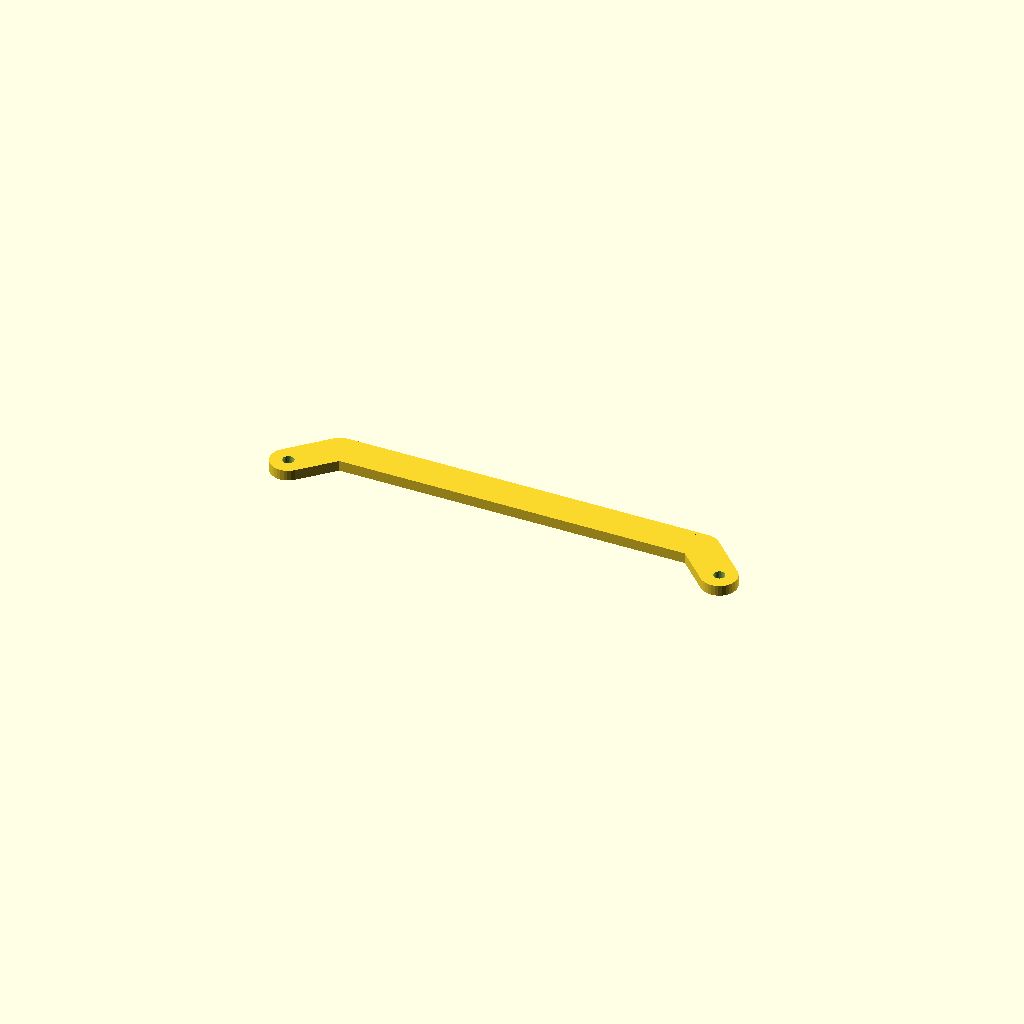
Cell 1 — every parameter at its default value.
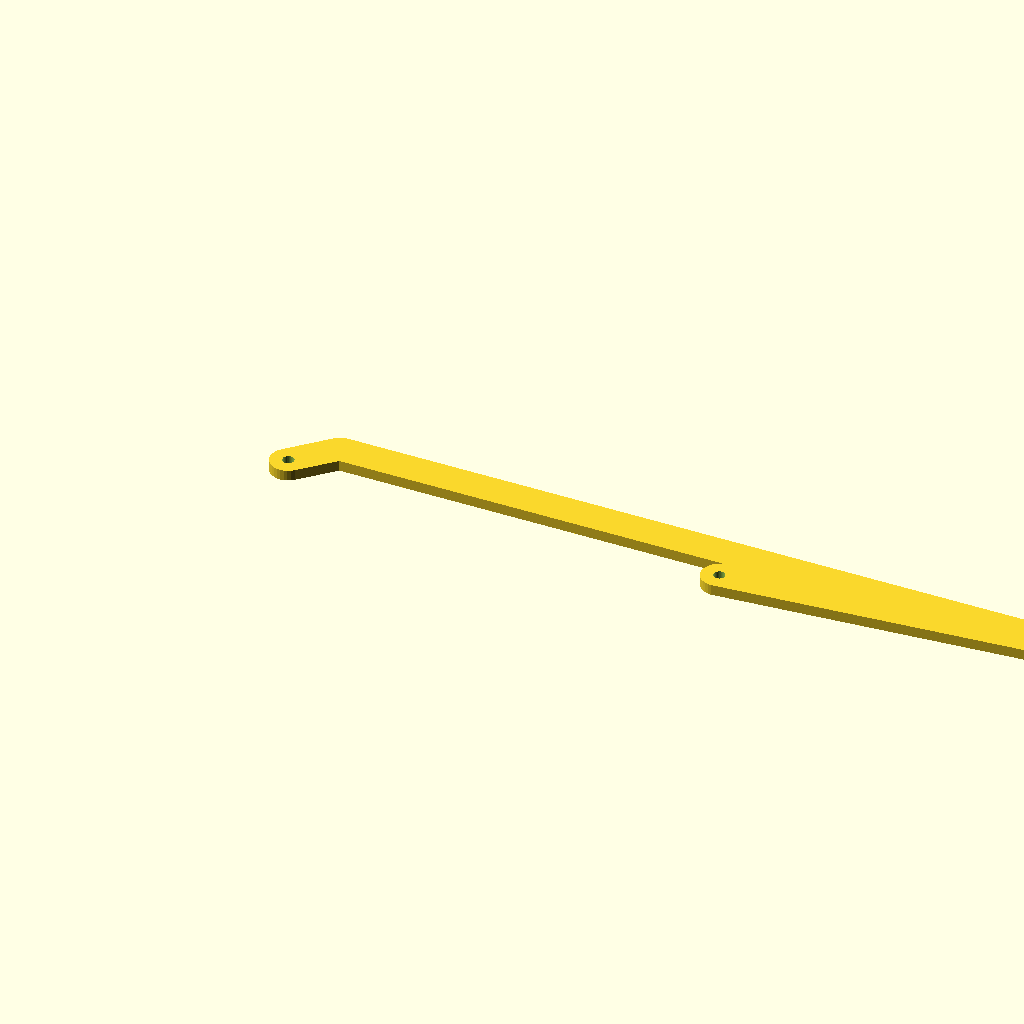
Cell 2: the same model with beugellengte = 244.
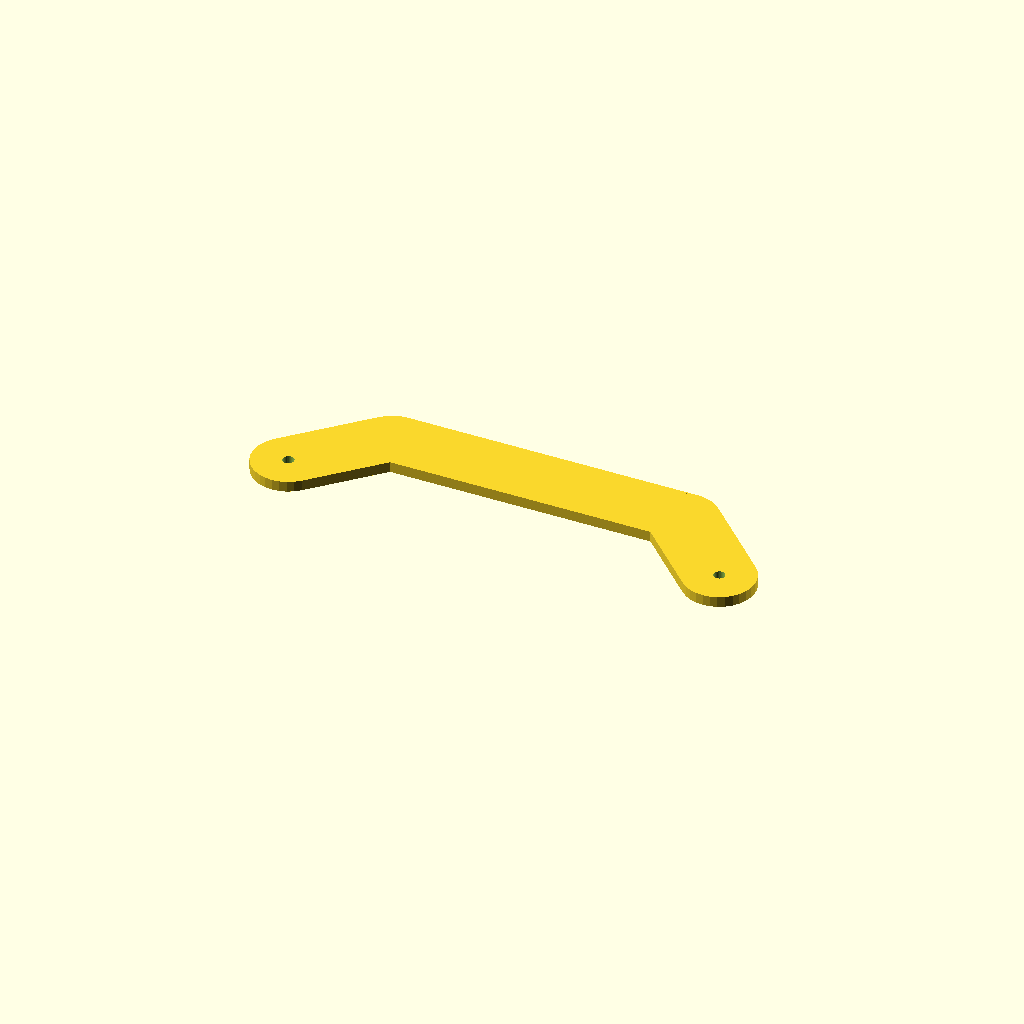
Cell 3: beugelbreedte = 20 (everything else at default).
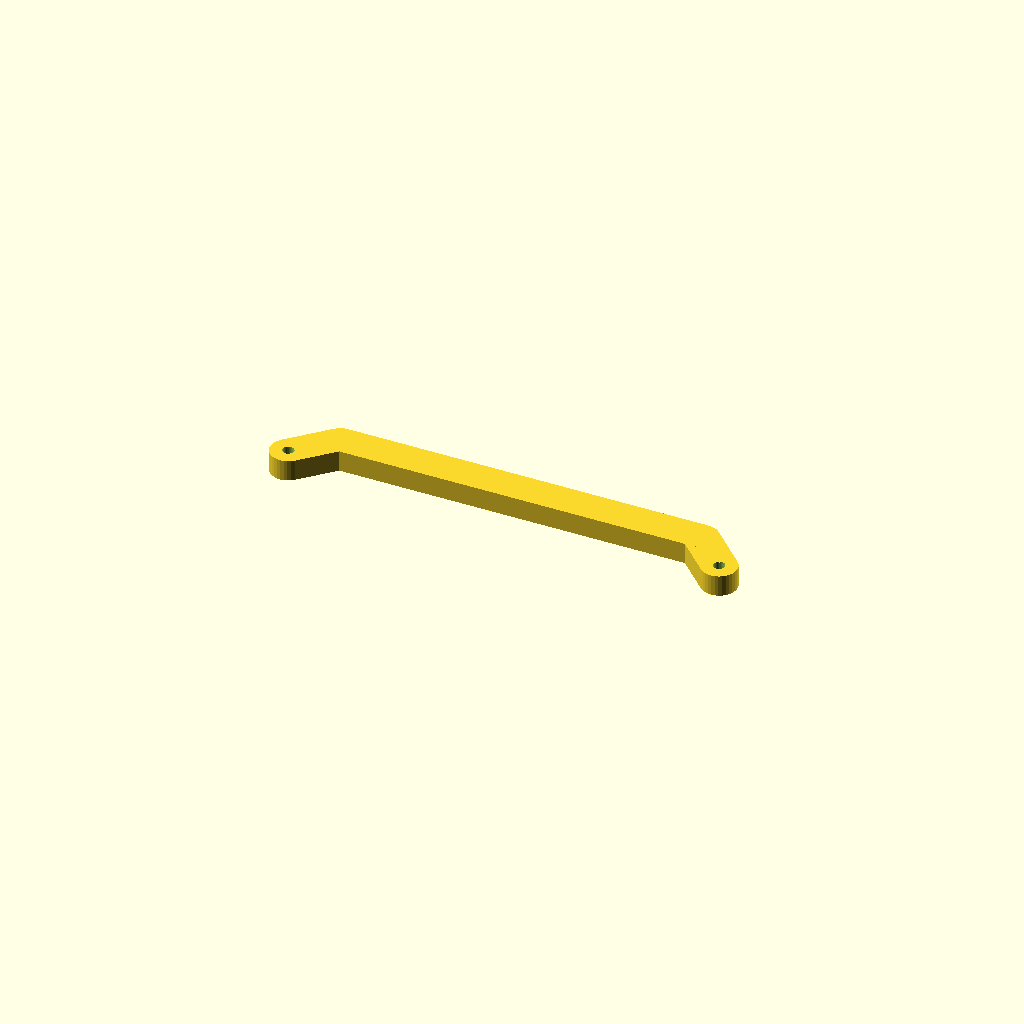
Cell 4: the same model with beugeldikte = 6.
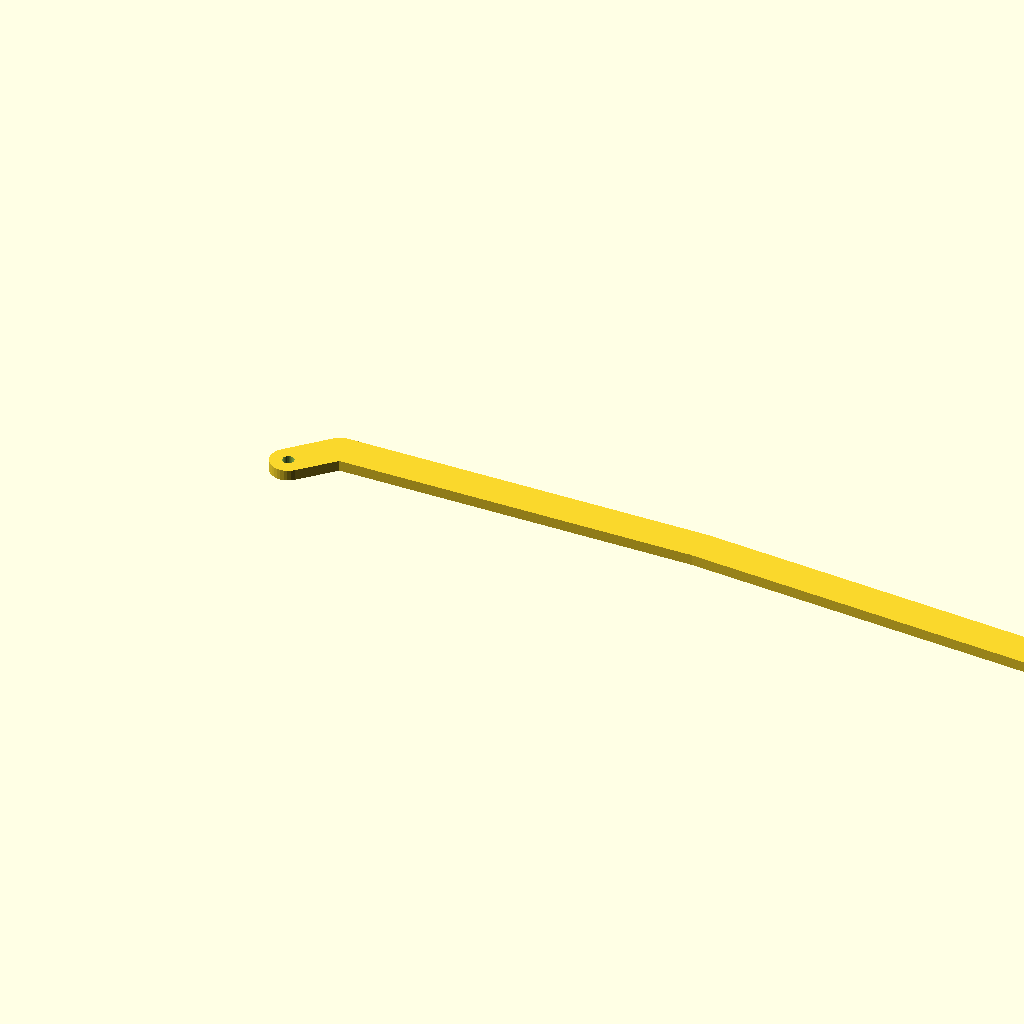
Cell 5 — beugelDist set to 244, the other parameters unchanged.
All cells are drawn from one camera (rotation 55°, 0°, 25°, orthographic, colour scheme Cornfield), so only the parameter changes between them.
OpenSCAD source file 3d/eurocarddwarsbase4.scad:
//EuroCardDwarsBase4

$fn = 32;

beugellengte = 122.0;
beugelbreedte = 10.0;
beugeldikte = 3.0;

beugelDist = 122.0;

module beugel() {
    translate([0, -beugelbreedte/2, 0]) cube([beugellengte, beugelbreedte, beugeldikte]);
    cylinder(d = beugelbreedte, h = beugeldikte);
    translate([beugelDist, 0, 0]) cylinder(d = beugelbreedte, h = beugeldikte);
}

module beugel2() {
    hull() {
        cylinder(d = beugelbreedte, h = beugeldikte);
        translate([beugelbreedte, beugelbreedte, 0]) cylinder(d = beugelbreedte, h = beugeldikte);
    }
    hull() {
        translate([beugelbreedte, beugelbreedte, 0]) cylinder(d = beugelbreedte, h = beugeldikte);
        translate([beugellengte - beugelbreedte, beugelbreedte, 0]) cylinder(d = beugelbreedte, h = beugeldikte);
    }
    hull() {
        translate([beugellengte - beugelbreedte, beugelbreedte, 0]) cylinder(d = beugelbreedte, h = beugeldikte);
        translate([beugelDist, 0, 0]) cylinder(d = beugelbreedte, h = beugeldikte);
    }
}
    

difference() {
    beugel2();
    translate([0, 0, -0.01]) cylinder(d = 3.2, h = beugeldikte + 0.02);
    translate([beugelDist, 0, -0.01]) cylinder(d = 3.2, h = beugeldikte + 0.02);
}

//translate([0, 0, -1]) color("red") cube([beugelDist, 2, 2]);
Customizer parameters (derived from the source; name, type, default, range or options):
beugellengte: number, default 122
beugelbreedte: number, default 10
beugeldikte: number, default 3
beugelDist: number, default 122
